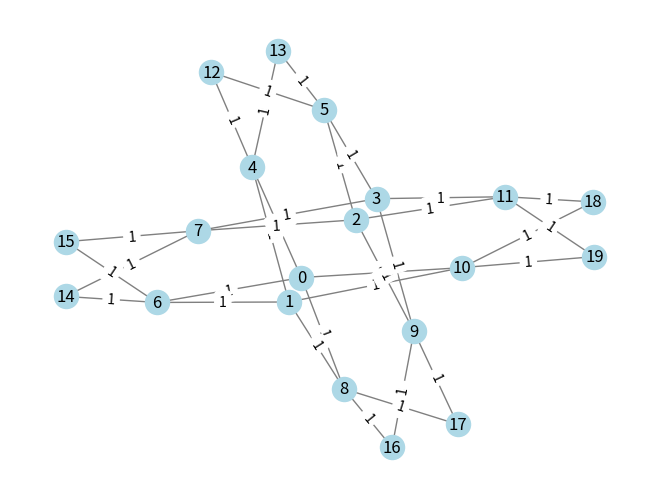

Reproduce this figure in Python.
import numpy as np
import networkx as nx
import matplotlib.pyplot as plt

# 读取邻接矩阵
adj_matrix = np.array([
    [0,0,6.5,0,0,4,4,0,0,0,0,0,0,0,0,0,0,0],
    [0,0,0,6.5,4,0,0,4,0,0,0,0,0,0,0,0,0,0],
    [6.5,0,0,6.4384,0,7.632169,7.632169,0,0,4,4,0,3.789888,3.789888,0,0,0,0],
    [0,6.5,6.4384,0,7.632169,0,0,7.632169,4,0,0,4,3.789888,3.789888,0,0,0,0],
    [0,4,0,7.632169,0,0,0,0,6.5,0,0,0,0,0,4,0,0,0],
    [4,0,7.632169,0,0,0,0,0,0,6.5,0,0,0,0,0,4,0,0],
    [4,0,7.632169,0,0,0,0,0,0,0,6.5,0,0,0,0,0,4,0],
    [0,4,0,7.632169,0,0,0,0,0,0,0,6.5,0,0,0,0,0,4],
    [0,0,0,4,6.5,0,0,0,0,0,6.4384,0,3.789888,0,7.632169,0,0,0],
    [0,0,4,0,0,6.5,0,0,0,0,0,6.4384,0,3.789888,0,7.632169,0,0],
    [0,0,4,0,0,0,6.5,0,6.4384,0,0,0,3.789888,0,0,0,7.632169,0],
    [0,0,0,4,0,0,0,6.5,0,6.4384,0,0,0,3.789888,0,0,0,7.632169],
    [0,0,3.789888,3.789888,0,0,0,0,3.789888,0,3.789888,0,0,0,0,0,0,0],
    [0,0,3.789888,3.789888,0,0,0,0,0,3.789888,0,3.789888,0,0,0,0,0,0],
    [0,0,0,0,4,0,0,0,7.632169,0,0,0,0,0,0,0,0,0],
    [0,0,0,0,0,4,0,0,0,7.632169,0,0,0,0,0,0,0,0],
    [0,0,0,0,0,0,4,0,0,0,7.632169,0,0,0,0,0,0,0],
    [0,0,0,0,0,0,0,4,0,0,0,7.632169,0,0,0,0,0,0]
])

adj_matrix2 = np.array([
[0, 0, 0, 0, 1, 0, 1, 0, 1, 0, 1, 0, 0, 0, 0, 0, 0, 0, 0, 0], [0, 0, 0, 0, 1, 0, 1, 0, 1, 0, 1, 0, 0, 0, 0, 0, 0, 0, 0, 0], [0, 0, 0, 0, 0, 1, 0, 1, 0, 1, 0, 1, 0, 0, 0, 0, 0, 0, 0, 0], [0, 0, 0, 0, 0, 1, 0, 1, 0, 1, 0, 1, 0, 0, 0, 0, 0, 0, 0, 0], [1, 1, 0, 0, 0, 0, 0, 0, 0, 0, 0, 0, 1, 1, 0, 0, 0, 0, 0, 0], [0, 0, 1, 1, 0, 0, 0, 0, 0, 0, 0, 0, 1, 1, 0, 0, 0, 0, 0, 0], [1, 1, 0, 0, 0, 0, 0, 0, 0, 0, 0, 0, 0, 0, 1, 1, 0, 0, 0, 0], [0, 0, 1, 1, 0, 0, 0, 0, 0, 0, 0, 0, 0, 0, 1, 1, 0, 0, 0, 0], [1, 1, 0, 0, 0, 0, 0, 0, 0, 0, 0, 0, 0, 0, 0, 0, 1, 1, 0, 0], [0, 0, 1, 1, 0, 0, 0, 0, 0, 0, 0, 0, 0, 0, 0, 0, 1, 1, 0, 0], [1, 1, 0, 0, 0, 0, 0, 0, 0, 0, 0, 0, 0, 0, 0, 0, 0, 0, 1, 1], [0, 0, 1, 1, 0, 0, 0, 0, 0, 0, 0, 0, 0, 0, 0, 0, 0, 0, 1, 1], [0, 0, 0, 0, 1, 1, 0, 0, 0, 0, 0, 0, 0, 0, 0, 0, 0, 0, 0, 0], [0, 0, 0, 0, 1, 1, 0, 0, 0, 0, 0, 0, 0, 0, 0, 0, 0, 0, 0, 0], [0, 0, 0, 0, 0, 0, 1, 1, 0, 0, 0, 0, 0, 0, 0, 0, 0, 0, 0, 0], [0, 0, 0, 0, 0, 0, 1, 1, 0, 0, 0, 0, 0, 0, 0, 0, 0, 0, 0, 0], [0, 0, 0, 0, 0, 0, 0, 0, 1, 1, 0, 0, 0, 0, 0, 0, 0, 0, 0, 0], [0, 0, 0, 0, 0, 0, 0, 0, 1, 1, 0, 0, 0, 0, 0, 0, 0, 0, 0, 0], [0, 0, 0, 0, 0, 0, 0, 0, 0, 0, 1, 1, 0, 0, 0, 0, 0, 0, 0, 0], [0, 0, 0, 0, 0, 0, 0, 0, 0, 0, 1, 1, 0, 0, 0, 0, 0, 0, 0, 0]
    ])

# 创建图
G = nx.from_numpy_array(adj_matrix2)

# 绘制图
pos = nx.spring_layout(G)
nx.draw(G, pos, with_labels=True, node_color='lightblue', edge_color='gray')
labels = nx.get_edge_attributes(G, 'weight')
nx.draw_networkx_edge_labels(G, pos, edge_labels=labels)
plt.show()
